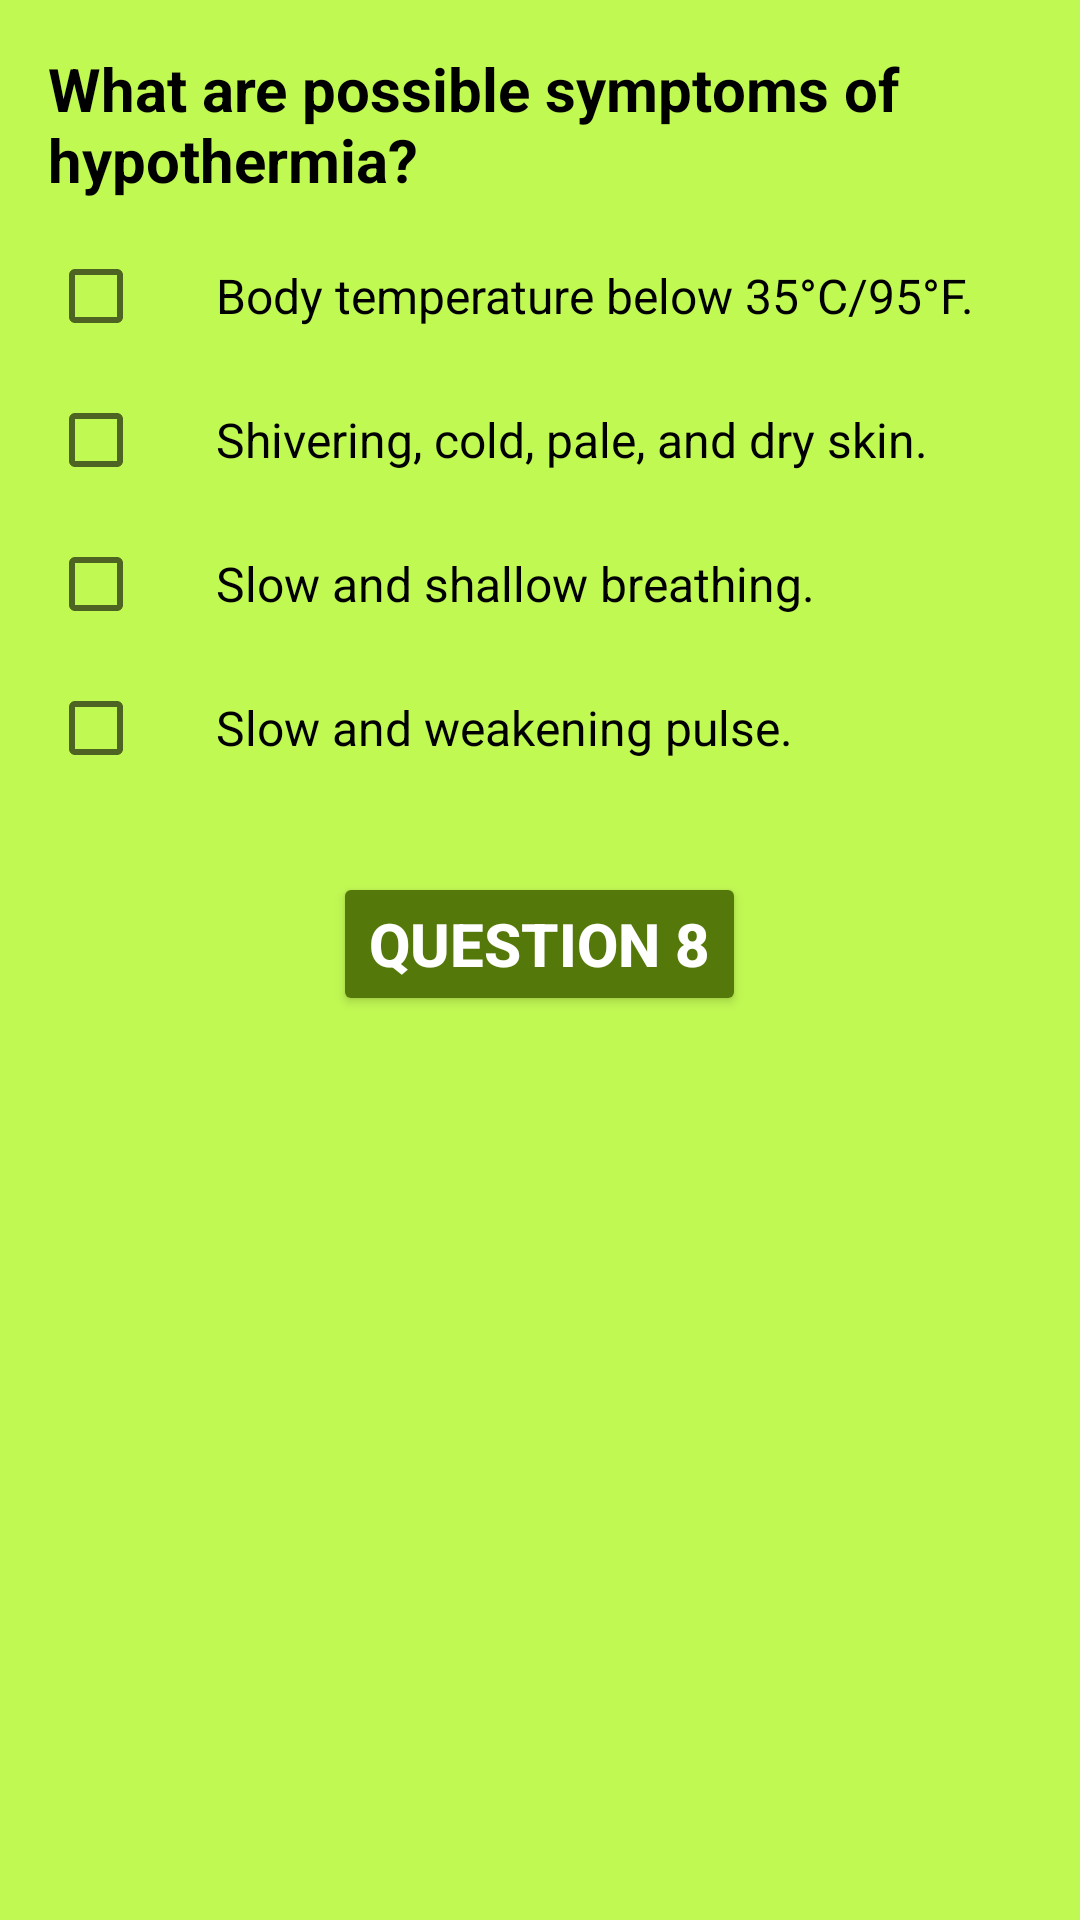

This screen was rendered from an Android layout file. Write that file and the resources it references.
<!-- AndroidManifest.xml: application theme AppTheme -->
<!-- res/layout/activity_question_seven.xml -->
<?xml version="1.0" encoding="utf-8"?>
<ScrollView
    xmlns:android="http://schemas.android.com/apk/res/android"
    xmlns:tools="http://schemas.android.com/tools"
    android:layout_width="match_parent"
    android:layout_height="wrap_content"
    tools:context="com.example.android.quizapp.QuestionSeven">

    <LinearLayout
        android:id="@+id/QuestionLayout"
        android:layout_width="match_parent"
        android:layout_height="match_parent"
        android:orientation="vertical"
        android:padding="16dp">

        <TextView
            android:layout_width="wrap_content"
            android:layout_height="wrap_content"
            android:layout_marginBottom="16dp"
            android:text="@string/headline_question_7"
            android:theme="@style/QuestionTextView"
            android:textAllCaps="false" />

        <CheckBox
            android:id="@+id/check_Box_Q_7_A_1"
            android:layout_width="wrap_content"
            android:layout_height="wrap_content"
            android:layout_marginBottom="16dp"
            android:text="@string/answer_1_q_7"
            android:paddingLeft="24dp"
            android:textSize="16sp"/>

        <CheckBox
            android:id="@+id/check_Box_Q_7_A_2"
            android:layout_width="wrap_content"
            android:layout_height="wrap_content"
            android:layout_marginBottom="16dp"
            android:text="@string/answer_2_q_7"
            android:paddingLeft="24dp"
            android:textSize="16sp"/>

        <CheckBox
            android:id="@+id/check_Box_Q_7_A_3"
            android:layout_width="wrap_content"
            android:layout_height="wrap_content"
            android:layout_marginBottom="16dp"
            android:text="@string/answer_3_q_7"
            android:paddingLeft="24dp"
            android:textSize="16sp"/>

        <CheckBox
            android:id="@+id/check_Box_Q_7_A_4"
            android:layout_width="wrap_content"
            android:layout_height="wrap_content"
            android:layout_marginBottom="16dp"
            android:text="@string/answer_4_q_7"
            android:paddingLeft="24dp"
            android:textSize="16sp"/>

        <Button
            android:id="@+id/questionEight"
            android:text="@string/question_7_next_question"
            android:layout_width="wrap_content"
            android:layout_height="wrap_content"
            android:layout_gravity="center_horizontal"
            android:theme="@style/MyButton"
            android:layout_margin="16dp"
            android:onClick="questionEight"/>

    </LinearLayout>

</ScrollView>
<!-- resources referenced by this layout -->
<resources>
  <string name="answer_1_q_7">Body temperature below 35°C/95°F.</string>
  <string name="answer_2_q_7">Shivering, cold, pale, and dry skin.</string>
  <string name="answer_3_q_7">Slow and shallow breathing.</string>
  <string name="answer_4_q_7">Slow and weakening pulse.</string>
  <string name="headline_question_7">What are possible symptoms of hypothermia?</string>
  <string name="question_7_next_question">Question 8</string>
  <style name="MyButton" parent="Theme.AppCompat.Light.DarkActionBar">
          <item name="colorControlHighlight">#7ba429</item>
          <item name="colorButtonNormal">#54790a</item>
          <item name="android:textColor">#ffffff</item>
          <item name="android:textStyle">bold</item>
          <item name="android:textSize">20dp</item>
      </style>
  <style name="QuestionTextView" parent="Theme.AppCompat.Light.DarkActionBar">
          <item name="android:textColor">#000000</item>
          <item name="android:textStyle">bold</item>
          <item name="android:textSize">20sp</item>
      </style>
  <style name="AppTheme" parent="Theme.AppCompat.Light.DarkActionBar">
          
          <item name="colorPrimary">#7ba429</item>
          <item name="colorPrimaryDark">#54790a</item>
          <item name="colorAccent">@color/colorAccent</item>
          <item name="android:textColor">#100f0f</item>
          <item name="android:colorBackground">#c1f953</item>
      </style>
  <!-- not gathered from this repository: default colours our renderer supplied (Android Studio template values) -->
  <color name="colorAccent">#FF03DAC5</color>
</resources>
